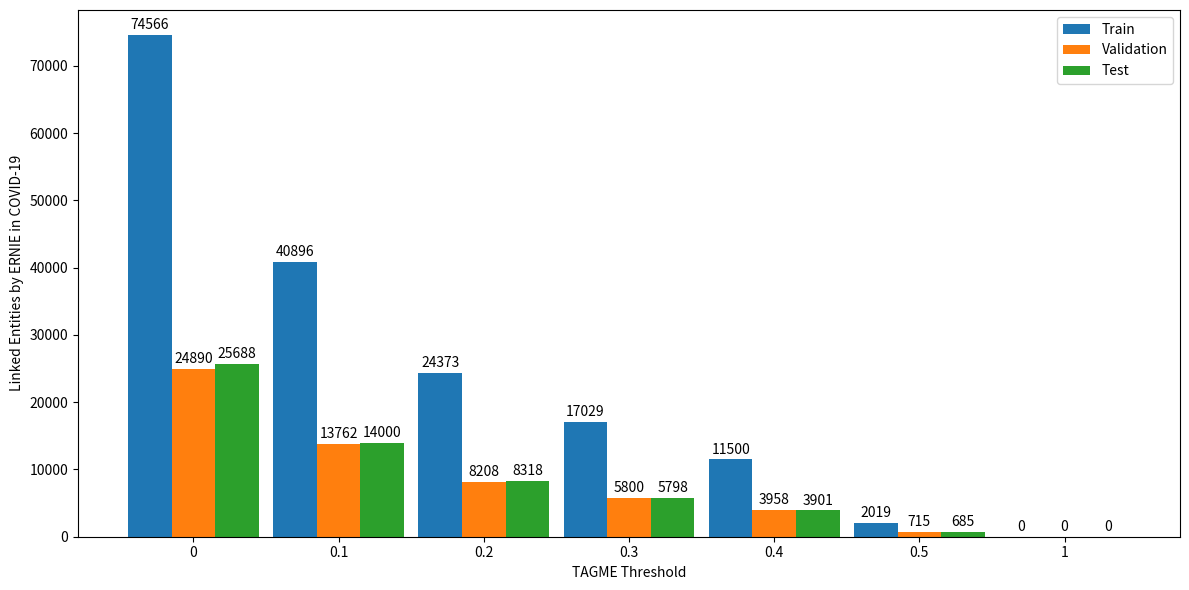

Write the Python code that produced this figure.
import numpy as np
import matplotlib.pyplot as plt

labels = ['0', '0.1', '0.2', '0.3', '0.4', '0.5', '1']
test = [25688, 14000, 8318, 5798, 3901, 685, 0]
val = [24890, 13762, 8208, 5800, 3958, 715, 0]
train = [74566, 40896, 24373, 17029, 11500, 2019, 0]

x = np.arange(len(labels))  # the label locations
width = 0.3 # the width of the bars

fig, ax = plt.subplots(figsize=(12,6))
rects1 = ax.bar(x - width, train, width, label='Train')
rects2 = ax.bar(x , val, width, label='Validation')
rects3 = ax.bar(x + width, test, width, label='Test')

ax.set_ylabel('Linked Entities by ERNIE in COVID-19')
ax.set_xlabel('TAGME Threshold')
ax.set_xticks(x)
ax.set_xticklabels(labels)
ax.legend()

ax.bar_label(rects1, padding=2)
ax.bar_label(rects2, padding=2)
ax.bar_label(rects3, padding=2)

fig.tight_layout()

plt.show()
fig.savefig('ernie_entitites_covid_thr.png', dpi=1200)